Run: headless pygame with SDL's dummy video driver; simulated clock (each Clock.tick advances the game by its frame time, no real sleeping); random seed 0; keys injected as events and as key.get_pressed() state; no mouse input.
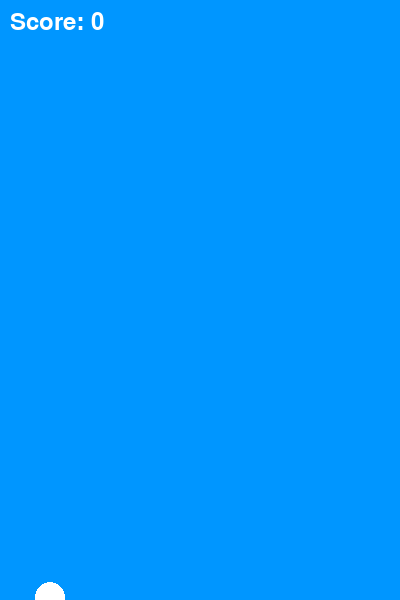
Frame 1 of 1 · flips 1–60 · no input (game ended)

The pygame program that drew these frames:

import pygame
import random

pygame.init()

# Screen settings
WIDTH, HEIGHT = 400, 600
screen = pygame.display.set_mode((WIDTH, HEIGHT))
pygame.display.set_caption("Flappy Bird")
clock = pygame.time.Clock()

# Colors
WHITE = (255, 255, 255)
BLUE = (0, 150, 255)
GREEN = (0, 255, 0)

# Bird
bird_x, bird_y = 50, HEIGHT // 2
bird_radius = 15 
bird_velocity = 0
gravity = 0.5
jump = -8

# Pipes
pipe_width = 50
pipe_gap = 150
pipe_velocity = 3
pipes = []

score = 0
font = pygame.font.SysFont(None, 36)

def create_pipe():
    height = random.randint(100, 400)
    pipes.append([WIDTH, height])

def draw_pipes():
    for x, h in pipes:
        pygame.draw.rect(screen, GREEN, (x, 0, pipe_width, h))
        pygame.draw.rect(screen, GREEN, (x, h + pipe_gap, pipe_width, HEIGHT))

def move_pipes():
    global score
    for pipe in pipes:
        pipe[0] -= pipe_velocity
    if pipes and pipes[0][0] < -pipe_width:
        pipes.pop(0)
        score += 1

def check_collision():
    if bird_y - bird_radius < 0 or bird_y + bird_radius > HEIGHT:
        return True
    for x, h in pipes:
        if (bird_x + bird_radius > x and bird_x - bird_radius < x + pipe_width and
           (bird_y - bird_radius < h or bird_y + bird_radius > h + pipe_gap)):
            return True
    return False

running = True
frame_count = 0
while running:
    screen.fill(BLUE)

    for event in pygame.event.get():
        if event.type == pygame.QUIT:
            running = False
        if event.type == pygame.KEYDOWN and event.key == pygame.K_SPACE:
            bird_velocity = jump

    # Bird physics
    bird_velocity += gravity
    bird_y += bird_velocity

    # Pipe logic
    frame_count += 1
    if frame_count % 90 == 0:
        create_pipe()
    move_pipes()

    # Draw
    pygame.draw.circle(screen, WHITE, (bird_x, int(bird_y)), bird_radius)
    draw_pipes()
    score_text = font.render(f"Score: {score}", True, WHITE)
    screen.blit(score_text, (10, 10))

    # Check collision
    if check_collision():
        running = False

    pygame.display.flip()
    clock.tick(60)

pygame.quit()
